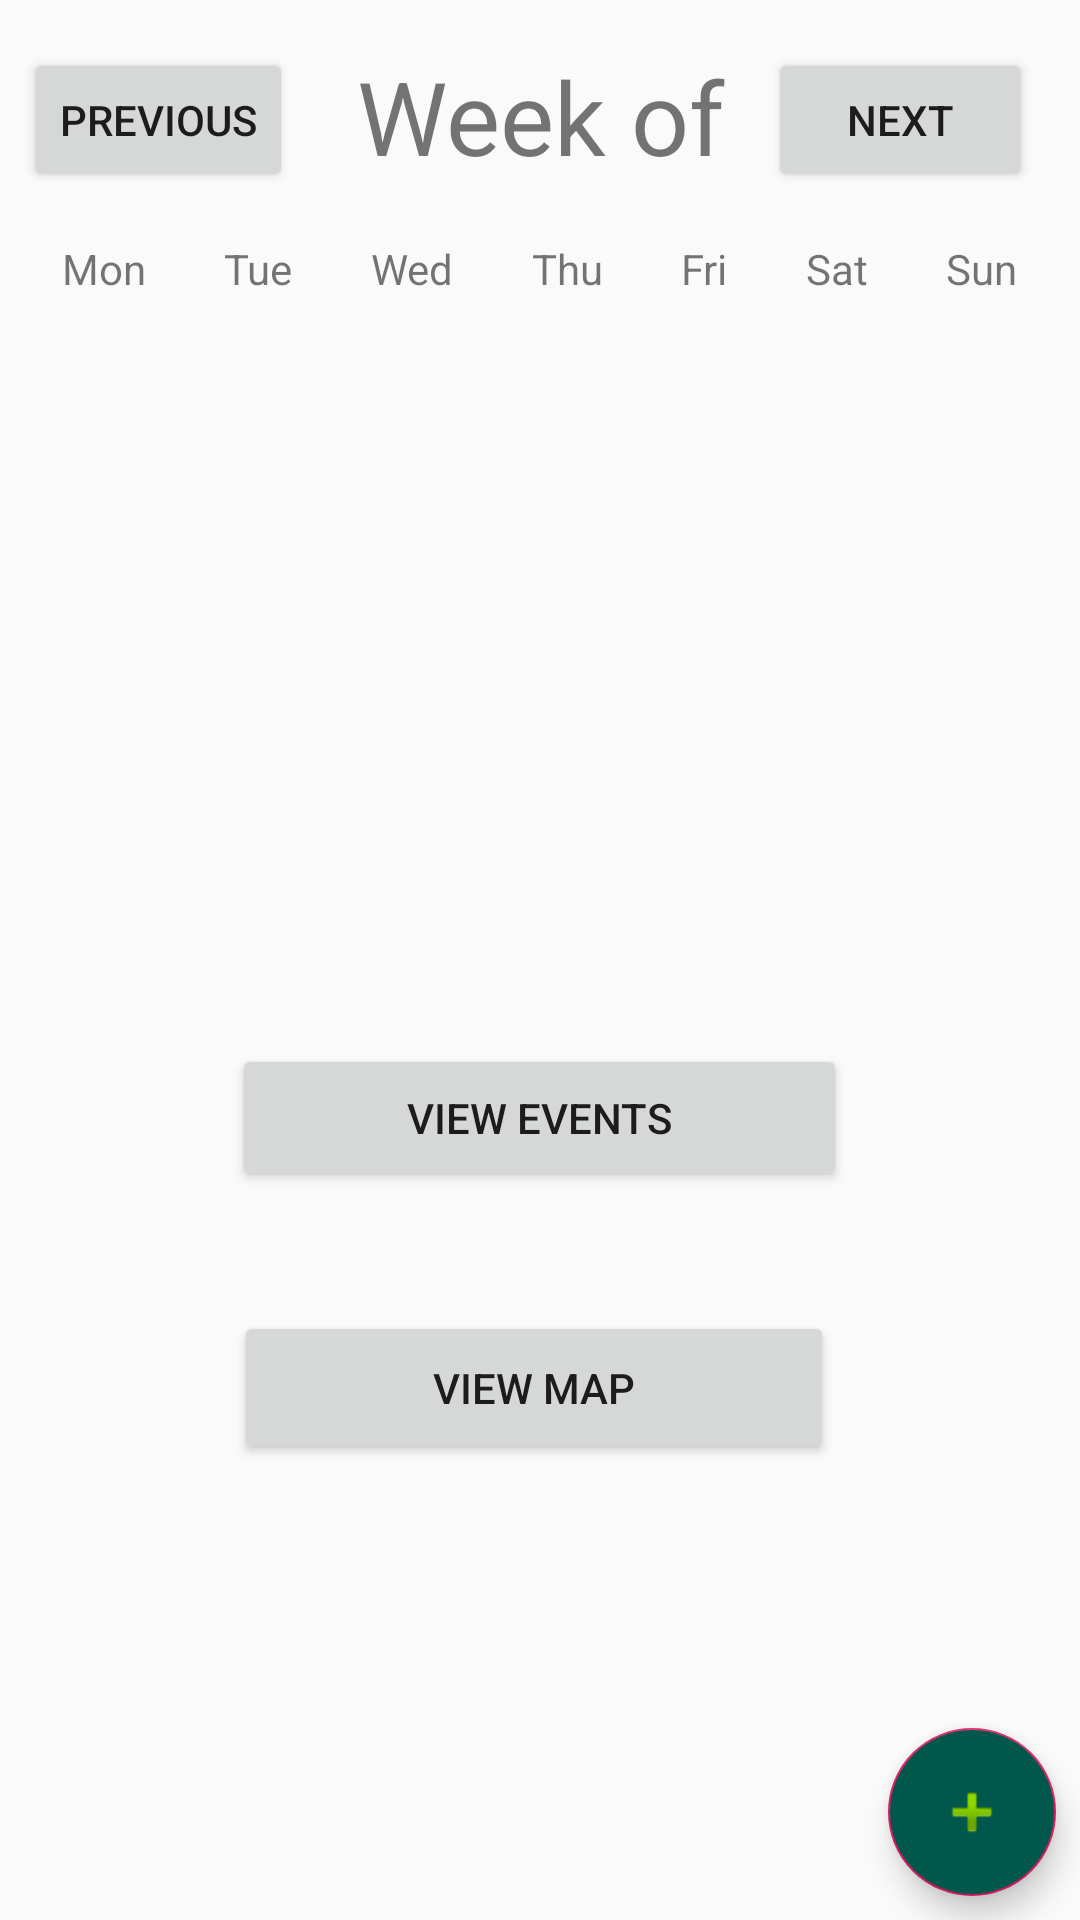

Produce the Android XML layout that renders to this screen, including the resource entries it uses.
<!-- AndroidManifest.xml: application theme AppTheme -->
<!-- res/layout/activity_main.xml -->
<?xml version="1.0" encoding="utf-8"?>
<android.support.constraint.ConstraintLayout xmlns:android="http://schemas.android.com/apk/res/android"
    xmlns:app="http://schemas.android.com/apk/res-auto"
    xmlns:tools="http://schemas.android.com/tools"
    android:layout_width="match_parent"
    android:layout_height="match_parent"
    tools:context=".MainActivity">

    <LinearLayout
        android:id="@+id/calendar_week_1"
        android:layout_width="match_parent"
        android:layout_height="25dp"
        android:layout_marginStart="8dp"
        android:layout_marginTop="80dp"
        android:layout_marginEnd="8dp"
        android:orientation="horizontal"
        android:weightSum="7"
        app:layout_constraintEnd_toEndOf="parent"
        app:layout_constraintHorizontal_bias="0.0"
        app:layout_constraintStart_toStartOf="parent"
        app:layout_constraintTop_toTopOf="parent">

        <TextView
            android:id="@+id/calendarMon"
            android:layout_width="wrap_content"
            android:layout_height="wrap_content"
            android:layout_weight="1"
            android:background="@drawable/solid_boarder"
            android:gravity="center"
            android:text="@string/mon" />

        <TextView
            android:id="@+id/calendarTue"
            android:layout_width="wrap_content"
            android:layout_height="wrap_content"
            android:layout_weight="1"
            android:background="@drawable/solid_boarder"
            android:gravity="center"
            android:text="@string/tue" />

        <TextView
            android:id="@+id/calendarWed"
            android:layout_width="wrap_content"
            android:layout_height="wrap_content"
            android:layout_weight="1"
            android:background="@drawable/solid_boarder"
            android:gravity="center"
            android:text="@string/wed" />

        <TextView
            android:id="@+id/calendarThu"
            android:layout_width="wrap_content"
            android:layout_height="wrap_content"
            android:layout_weight="1"
            android:background="@drawable/solid_boarder"
            android:gravity="center"
            android:text="@string/thu" />

        <TextView
            android:id="@+id/calendarFri"
            android:layout_width="wrap_content"
            android:layout_height="wrap_content"
            android:layout_weight="1"
            android:background="@drawable/solid_boarder"
            android:gravity="center"
            android:text="@string/fri" />

        <TextView
            android:id="@+id/calendarSat"
            android:layout_width="wrap_content"
            android:layout_height="wrap_content"
            android:layout_weight="1"
            android:background="@drawable/solid_boarder"
            android:gravity="center"
            android:text="@string/sat" />

        <TextView
            android:id="@+id/calendarSun"
            android:layout_width="wrap_content"
            android:layout_height="wrap_content"
            android:layout_weight="1"
            android:background="@drawable/solid_boarder"
            android:gravity="center"
            android:text="@string/sun" />
    </LinearLayout>

    <LinearLayout
        android:id="@+id/calendar_week_Events"
        android:layout_width="match_parent"
        android:layout_height="78dp"
        android:layout_marginStart="8dp"
        android:layout_marginTop="16dp"
        android:layout_marginEnd="8dp"
        android:orientation="horizontal"
        android:weightSum="7"
        app:layout_constraintEnd_toEndOf="parent"
        app:layout_constraintHorizontal_bias="0.0"
        app:layout_constraintStart_toStartOf="parent"
        app:layout_constraintTop_toBottomOf="@+id/calendar_week_1">

    </LinearLayout>

    <Button
        android:id="@+id/viewEventsListBtn"
        android:layout_width="205dp"
        android:layout_height="49dp"
        android:layout_marginStart="8dp"
        android:layout_marginTop="8dp"
        android:layout_marginEnd="8dp"
        android:layout_marginBottom="8dp"
        android:text="@string/view_events"
        app:layout_constraintBottom_toBottomOf="parent"
        app:layout_constraintEnd_toEndOf="parent"
        app:layout_constraintHorizontal_bias="0.498"
        app:layout_constraintStart_toStartOf="parent"
        app:layout_constraintTop_toBottomOf="@+id/calendar_week_1" />

    <android.support.design.widget.FloatingActionButton
        android:id="@+id/floatingActionButton"
        android:layout_width="wrap_content"
        android:layout_height="wrap_content"
        android:layout_gravity="bottom|end"
        android:layout_margin="@dimen/fab_margin"
        android:layout_marginEnd="8dp"
        android:layout_marginBottom="8dp"
        app:layout_constraintBottom_toBottomOf="parent"
        app:layout_constraintEnd_toEndOf="parent"
        app:srcCompat="@android:drawable/ic_input_add"
        android:backgroundTint="@color/colorPrimaryDark"/>

    <TextView
        android:id="@+id/displayCurrDayText"
        android:layout_width="143dp"
        android:layout_height="47dp"
        android:layout_marginTop="16dp"
        android:textAlignment="center"
        app:autoSizeTextType="uniform"
        app:autoSizeMinTextSize="12sp"
        app:autoSizeMaxTextSize="100sp"
        app:autoSizeStepGranularity="2sp"
        android:text="@string/week_of"
        app:layout_constraintEnd_toEndOf="parent"
        app:layout_constraintStart_toStartOf="parent"
        app:layout_constraintTop_toTopOf="parent" />

    <Button
        android:id="@+id/prevWeekBtn"
        android:layout_width="wrap_content"
        android:layout_height="wrap_content"
        android:layout_marginStart="8dp"
        android:layout_marginTop="16dp"
        android:text="@string/previous"
        app:layout_constraintStart_toStartOf="parent"
        app:layout_constraintTop_toTopOf="parent" />

    <Button
        android:id="@+id/nextWeekBtn"
        android:layout_width="wrap_content"
        android:layout_height="wrap_content"
        android:layout_marginTop="16dp"
        android:layout_marginEnd="16dp"
        android:text="@string/next"
        app:layout_constraintEnd_toEndOf="parent"
        app:layout_constraintTop_toTopOf="parent" />

    <Button
        android:id="@+id/viewMapBtn"
        android:layout_width="200dp"
        android:layout_height="51dp"
        android:layout_marginTop="40dp"
        android:text="View Map"
        app:layout_constraintEnd_toEndOf="parent"
        app:layout_constraintHorizontal_bias="0.488"
        app:layout_constraintStart_toStartOf="parent"
        app:layout_constraintTop_toBottomOf="@+id/viewEventsListBtn" />


</android.support.constraint.ConstraintLayout>
<!-- resources referenced by this layout -->
<resources>
  <color name="colorPrimaryDark">#00574B</color>
  <string name="fri">Fri</string>
  <string name="mon">Mon</string>
  <string name="next">Next</string>
  <string name="previous">Previous</string>
  <string name="sat">Sat</string>
  <string name="sun">Sun</string>
  <string name="thu">Thu</string>
  <string name="tue">Tue</string>
  <string name="view_events">View Events</string>
  <string name="wed">Wed</string>
  <string name="week_of">Week of</string>
  <style name="AppTheme" parent="Theme.AppCompat.Light.DarkActionBar">
          
          <item name="colorPrimary">@color/colorPrimary</item>
          <item name="colorPrimaryDark">@color/colorPrimaryDark</item>
          <item name="colorAccent">@color/colorAccent</item>
      </style>
  <color name="colorPrimary">#008577</color>
  <color name="colorAccent">#D81B60</color>
</resources>
